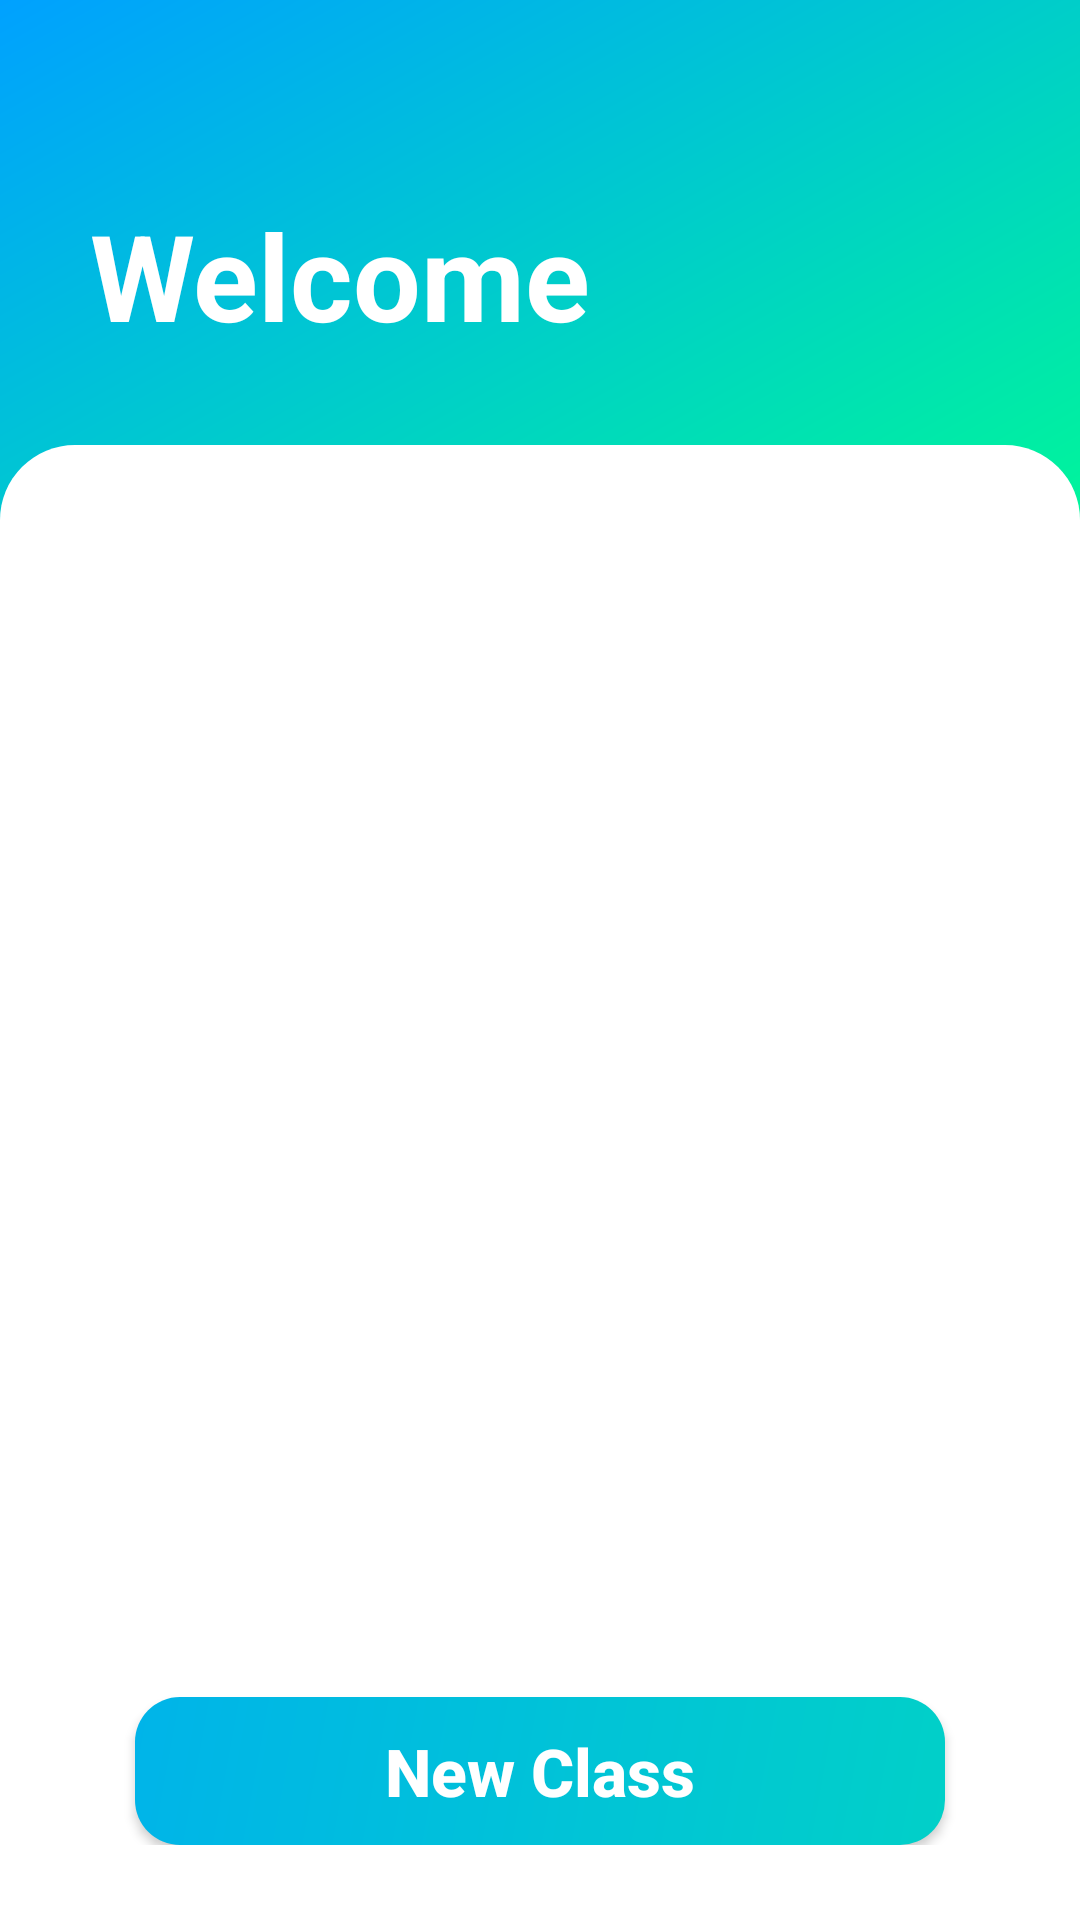

This screen was rendered from an Android layout file. Write that file and the resources it references.
<!-- AndroidManifest.xml: application theme Theme.SmartAttendanceSystem -->
<!-- res/layout/activity_main.xml -->
<?xml version="1.0" encoding="utf-8"?>
<LinearLayout xmlns:android="http://schemas.android.com/apk/res/android"
    xmlns:app="http://schemas.android.com/apk/res-auto"
    xmlns:tools="http://schemas.android.com/tools"
    android:id="@+id/main"
    android:layout_width="match_parent"
    android:layout_height="match_parent"
    android:background="@drawable/background_gradient"
    android:orientation="vertical"
    android:fitsSystemWindows="true"
    tools:context=".MainActivity">

    <TextView
        android:layout_width="wrap_content"
        android:layout_height="wrap_content"
        android:text="Welcome"
       android:textStyle="bold"
         android:textColor="@color/white"
        android:textSize="40dp"
        android:layout_marginBottom="30dp"
        android:layout_marginLeft="30dp"
        android:layout_marginTop="65dp"/>
<RelativeLayout
    android:layout_width="match_parent"
    android:layout_height="match_parent"
    android:background="@drawable/bacground"
    android:paddingTop="20dp"
    android:paddingHorizontal="20dp"
    android:paddingBottom="25dp">

    <Button
        android:id="@+id/new_class"
        android:layout_width="270dp"
        android:layout_height="wrap_content"
        android:text="New Class"
        android:textSize="22dp"
        android:textColor="@color/white"
        android:textStyle="bold"
        android:padding="10dp"
        android:gravity="center"
        android:textAllCaps="false"
        android:layout_alignParentBottom="true"
        android:layout_centerHorizontal="true"
        android:background="@drawable/box_background"/>
    <ListView
        android:id="@+id/listview"
        android:layout_width="match_parent"
        android:layout_height="match_parent"
        android:layout_marginBottom="15dp"
        android:divider="@color/transparent"
        android:dividerHeight="15dp"
        android:listSelector="@color/transparent"
        android:layout_alignParentTop="true"
        android:layout_above="@+id/new_class"/>


    </RelativeLayout>

</LinearLayout>
<!-- resources referenced by this layout -->
<resources>
  <color name="transparent">#00000000</color>
  <color name="white">#FFFFFFFF</color>
  <!-- drawable bacground (drawable) -->
  <?xml version="1.0" encoding="utf-8"?>
  
  <shape
      xmlns:android="http://schemas.android.com/apk/res/android"
       android:shape="rectangle">
      <solid android:color="@color/white"/>
  <corners
      android:topLeftRadius="25dp"
      android:topRightRadius="25dp"/>
  </shape>
  <!-- drawable background_gradient (drawable) -->
  <?xml version="1.0" encoding="utf-8"?>
  
  <shape
      xmlns:android="http://schemas.android.com/apk/res/android"
      android:shape="rectangle">
      <gradient
          android:startColor="@color/main1"
         android:centerColor="@color/main1"
          android:endColor="@color/main2"
         android:angle="135"/>
  </shape>
  <!-- drawable box_background (drawable) -->
  <?xml version="1.0" encoding="utf-8"?>
  
  <shape
      xmlns:android="http://schemas.android.com/apk/res/android"
      android:shape="rectangle">
  <gradient
      android:startColor="#01d0c8"
      android:endColor="#00b4e9"
      android:angle="135"/>
      <corners
          android:radius="15dp"/>
  
  
  </shape>
  <style name="Theme.SmartAttendanceSystem" parent="Base.Theme.SmartAttendanceSystem" />
  <color name="main1">#00ff8f</color>
  <color name="main2">#00a1ff</color>
  <style name="Base.Theme.SmartAttendanceSystem" parent="Theme.AppCompat.DayNight.NoActionBar">
  
  
          
          
      </style>
</resources>
